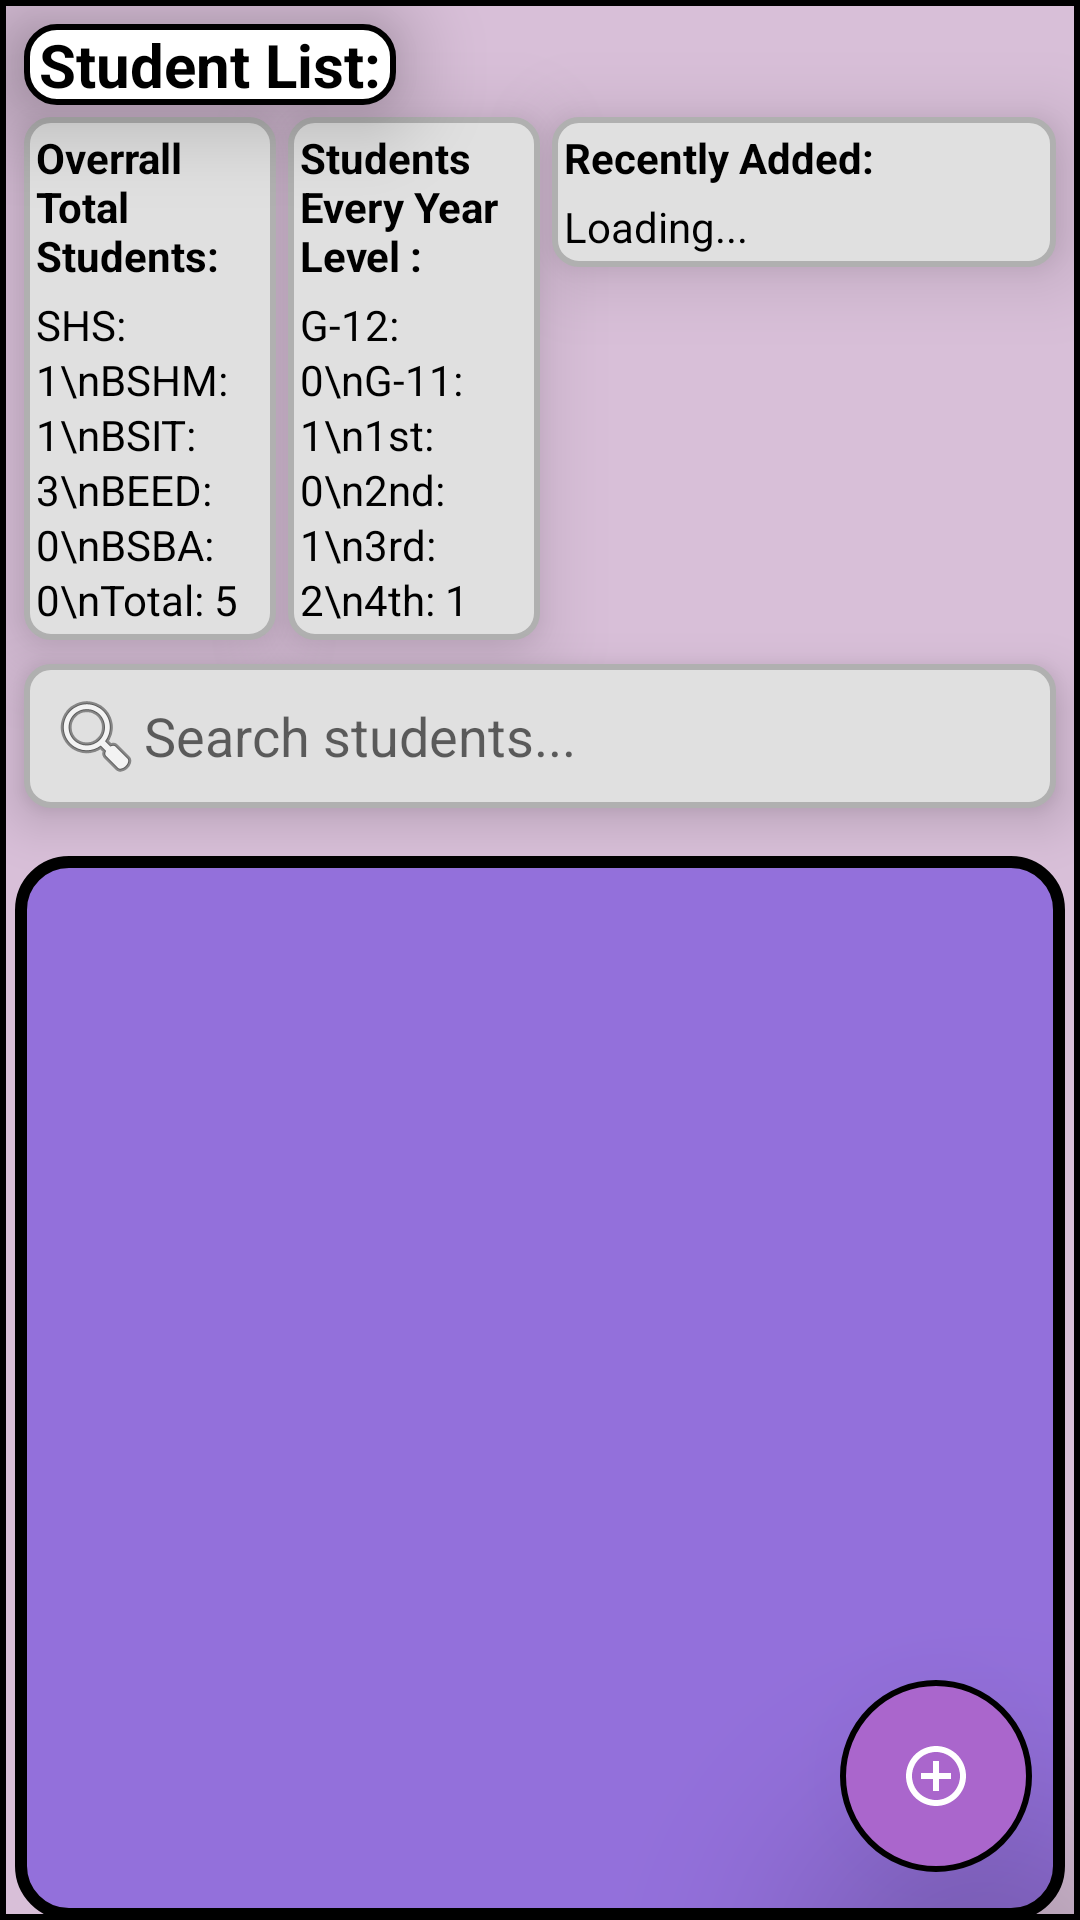

Write the Android layout XML for this screen, with the resource values it uses.
<!-- AndroidManifest.xml: application theme Theme.MaterialComponents.DayNight.NoActionBar -->
<!-- res/layout/fragment_students.xml -->
<RelativeLayout xmlns:android="http://schemas.android.com/apk/res/android"
    android:layout_width="match_parent"
    android:layout_height="match_parent"
    xmlns:app="http://schemas.android.com/apk/res-auto"
    android:background="@drawable/rounded_background_pink"
    android:clipChildren="false">

    
    <TextView
        android:id="@+id/studentTitle"
        android:layout_width="wrap_content"
        android:layout_height="wrap_content"
        android:text=" Student List: "
        android:textColor="@android:color/black"
        android:background="@drawable/card_background_blue"
        android:textStyle="bold"
        android:elevation="20dp"
        android:textSize="20dp"
        android:layout_marginStart="8dp"
        android:layout_marginTop="8dp"
        android:layout_alignParentTop="true"
        android:layout_alignParentStart="true" />

    
    <LinearLayout
        android:id="@+id/cardContainer"
        android:layout_width="match_parent"
        android:layout_height="wrap_content"
        android:orientation="horizontal"
        android:layout_below="@id/studentTitle"
        android:layout_marginStart="8dp"
        android:layout_marginEnd="8dp"
        android:layout_marginTop="4dp"
        android:weightSum="4"
        android:baselineAligned="false">

        
        <RelativeLayout
            android:id="@+id/totalStudentsCard"
            android:layout_width="0dp"
            android:layout_height="wrap_content"
            android:layout_marginEnd="2dp"
            android:layout_weight="1"
            android:background="@drawable/text_view_border"
            android:elevation="15dp"
            android:padding="4dp">

            <TextView
                android:id="@+id/totalStudentsTitle"
                android:layout_width="wrap_content"
                android:layout_height="wrap_content"
                android:layout_marginBottom="4dp"
                android:text="Overrall Total Students:"
                android:textColor="@android:color/black"
                android:textSize="14sp"
                android:textStyle="bold" />

            <TextView
                android:id="@+id/studentCountsTextView"
                android:layout_width="wrap_content"
                android:layout_height="wrap_content"
                android:layout_below="@id/totalStudentsTitle"
                android:lineSpacingExtra="2dp"
                android:text="SHS: 1\nBSHM: 1\nBSIT: 3\nBEED: 0\nBSBA: 0\nTotal: 5"
                android:textColor="@android:color/black"
                android:textSize="14dp" />
        </RelativeLayout>

        
        <RelativeLayout
            android:id="@+id/totalLevelsCard"
            android:layout_width="0dp"
            android:layout_height="wrap_content"
            android:layout_weight="1"
            android:padding="4dp"
            android:background="@drawable/text_view_border"
            android:elevation="15dp"
            android:layout_marginStart="2dp"
            android:layout_marginEnd="2dp">

            <TextView
                android:id="@+id/totalLevelsTitle"
                android:layout_width="wrap_content"
                android:layout_height="wrap_content"
                android:text="Students Every Year Level :"
                android:textStyle="bold"
                android:textColor="@android:color/black"
                android:textSize="14sp"
                android:layout_marginBottom="4dp" />

            <TextView
                android:id="@+id/levelCountsTextView"
                android:layout_width="wrap_content"
                android:layout_height="wrap_content"
                android:layout_below="@id/totalLevelsTitle"
                android:text="G-12: 0\nG-11: 1\n1st: 0\n2nd: 1\n3rd: 2\n4th: 1"
                android:textColor="@android:color/black"
                android:textSize="14dp"
                android:lineSpacingExtra="2dp" />
        </RelativeLayout>

        
        <RelativeLayout
            android:id="@+id/recentlyAddedContainer"
            android:layout_width="0dp"
            android:layout_height="wrap_content"
            android:layout_weight="2"
            android:padding="4dp"
            android:background="@drawable/text_view_border"
            android:elevation="15dp"
            android:layout_marginStart="2dp">

            <TextView
                android:id="@+id/recentlyAddedTitle"
                android:layout_width="wrap_content"
                android:layout_height="wrap_content"
                android:text="Recently Added:"
                android:textStyle="bold"
                android:textColor="@android:color/black"
                android:textSize="14sp" />

            <TextView
                android:id="@+id/recentlyAddedList"
                android:layout_width="wrap_content"
                android:layout_height="wrap_content"
                android:layout_below="@id/recentlyAddedTitle"
                android:layout_marginTop="4dp"
                android:text="Loading..."
                android:textColor="@android:color/black"
                android:textSize="14dp"
                android:lineSpacingExtra="2dp" />
        </RelativeLayout>
    </LinearLayout>

    
    <EditText
        android:id="@+id/searchEditText"
        android:layout_width="match_parent"
        android:layout_height="wrap_content"
        android:layout_below="@id/cardContainer"
        android:layout_margin="8dp"
        android:hint="Search students..."
        android:padding="8dp"
        android:elevation="10dp"
        android:background="@drawable/text_view_border"
        android:inputType="text"
        android:drawableStart="@android:drawable/ic_menu_search" />

    
    <TextView
        android:id="@+id/emptyListTextView"
        android:layout_width="wrap_content"
        android:layout_height="wrap_content"
        android:layout_below="@id/searchEditText"
        android:layout_centerHorizontal="true"
        android:layout_marginTop="20dp"
        android:layout_marginBottom="10dp"
        android:text="No students available."
        android:visibility="gone"
        android:elevation="50dp"
        android:textColor="@android:color/white"
        android:textStyle="bold|italic"
        android:textSize="14sp" />

    
    <androidx.recyclerview.widget.RecyclerView
        android:id="@+id/studentsRecyclerView"
        android:layout_width="match_parent"
        android:layout_height="match_parent"
        android:layout_below="@id/emptyListTextView"
        android:background="@drawable/rounded_background_purple"
        android:layout_marginTop="8dp"
        android:clipToPadding="true"
        android:layout_marginStart="5dp"
        android:layout_marginEnd="5dp"
        android:paddingTop="8dp"
        android:paddingBottom="1dp" />

    
    <ProgressBar
        android:id="@+id/progressBar"
        android:layout_width="wrap_content"
        android:layout_height="wrap_content"
        android:layout_centerInParent="true"
        android:visibility="gone" />

        <ProgressBar
            android:id="@+id/loadingProgressBar"
            android:layout_width="wrap_content"
            android:layout_height="wrap_content"
            android:layout_centerInParent="true"
            android:visibility="gone" />


    
    <ImageButton
        android:id="@+id/addStudentButton"
        android:layout_width="64dp"
        android:layout_height="64dp"
        android:layout_alignParentEnd="true"
        android:layout_alignParentBottom="true"
        android:layout_marginEnd="16dp"
        android:layout_marginBottom="16dp"
        android:background="@drawable/circle_background1"
        android:src="@drawable/addbtutton"
        android:contentDescription="Add Student"
        android:elevation="50dp"
        android:scaleType="centerInside"
        app:tint="@android:color/white" />
</RelativeLayout>
<!-- resources referenced by this layout -->
<resources>
  <!-- drawable addbtutton (drawable) -->
  <vector xmlns:android="http://schemas.android.com/apk/res/android"
      android:height="24dp"
      android:width="24dp"
      android:viewportHeight="24"
      android:viewportWidth="24">
  
      <path
          android:fillColor="#FFFFFF"
      android:pathData="M13,7h-2v4L7,11v2h4v4h2v-4h4v-2h-4L13,7zM12,2C6.48,2 2,6.48 2,12s4.48,10 10,10 10,-4.48 10,-10S17.52,2 12,2zM12,20c-4.41,0 -8,-3.59 -8,-8s3.59,-8 8,-8 8,3.59 8,8 -3.59,8 -8,8z" />
  </vector>
  <!-- drawable card_background_blue (drawable) -->
  <shape xmlns:android="http://schemas.android.com/apk/res/android">
      <corners android:radius="10dp" />
      <solid android:color="@color/white" />
      <stroke
          android:width="2dp"
          android:color="#000000" />
  </shape>
  <!-- drawable circle_background1 (drawable) -->
  <shape xmlns:android="http://schemas.android.com/apk/res/android"
      android:shape="oval">
      <solid android:color="@android:color/holo_purple" />
      <stroke
          android:width="2dp"
          android:color="#000000" />
  </shape>
  <!-- drawable rounded_background_pink (drawable) -->
  <shape xmlns:android="http://schemas.android.com/apk/res/android"
      android:shape="rectangle">
      <solid android:color="#D8BFD8" />
      <stroke
          android:width="2dp"
          android:color="#000000" />
  </shape>
  <!-- drawable rounded_background_purple (drawable) -->
  <shape xmlns:android="http://schemas.android.com/apk/res/android"
      android:shape="rectangle">
      <corners android:radius="16dp" />
      <solid android:color="#9370DB" />
      <stroke
          android:width="4dp"
          android:color="#000000" />
  </shape>
  <!-- drawable text_view_border (drawable) -->
  <shape xmlns:android="http://schemas.android.com/apk/res/android">
      
      <solid android:color="#E0E0E0"/> 
  
      
      <corners android:radius="8dp"/>
  
      
      <stroke android:width="2dp" android:color="#B0B0B0"/> 
  </shape>
  <color name="white">#FFFFFFFF</color>
</resources>
